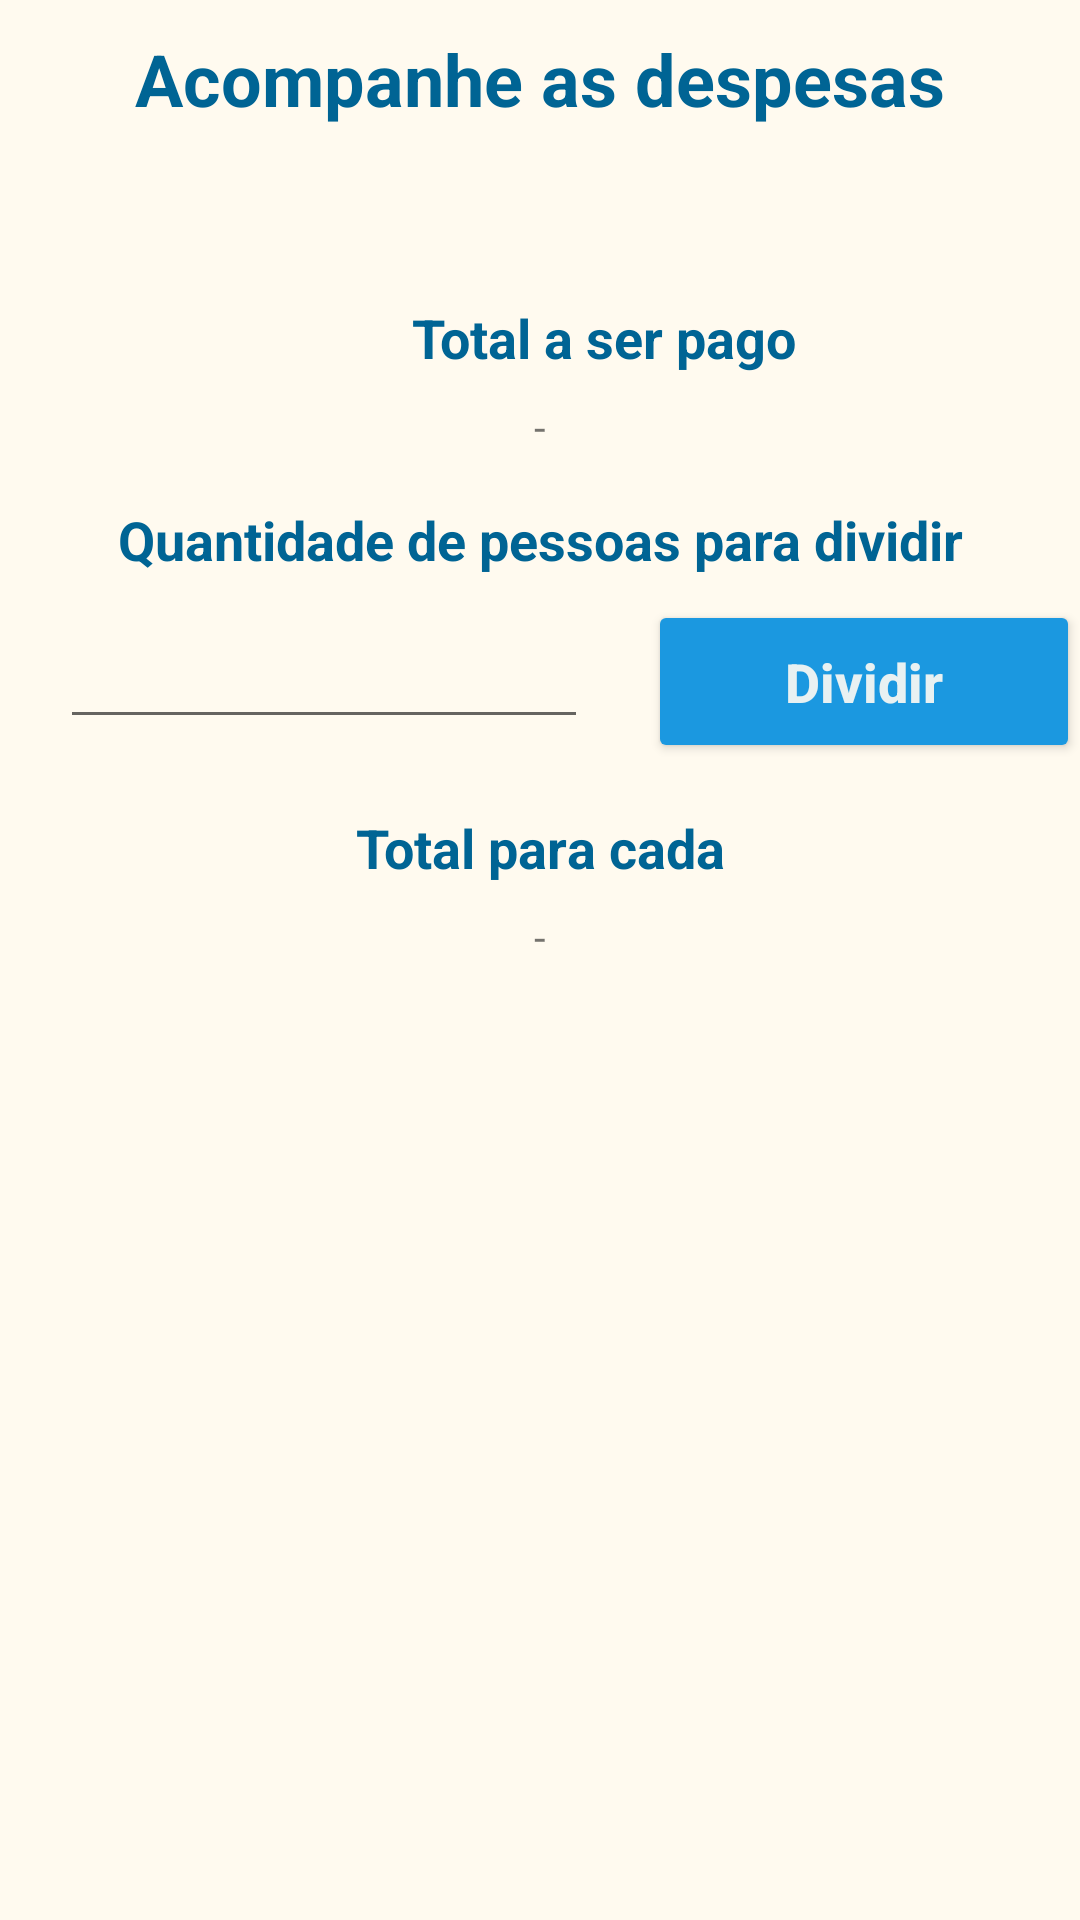

Here is an Android app screen rendered from its layout file. Give the layout XML and the strings, colors and styles it references.
<!-- AndroidManifest.xml: application theme Theme.Discordia -->
<!-- res/layout/fragment_home.xml -->
<?xml version="1.0" encoding="utf-8"?>
<LinearLayout xmlns:android="http://schemas.android.com/apk/res/android"
    xmlns:tools="http://schemas.android.com/tools"
    android:layout_width="match_parent"
    android:layout_height="match_parent"
    android:orientation="horizontal"
    tools:context=".ui.home.HomeFragment">

    <LinearLayout
        android:layout_width="match_parent"
        android:layout_height="wrap_content"
        android:orientation="vertical"
        tools:ignore="MissingConstraints">

        <TextView
            android:layout_width="match_parent"
            android:layout_height="match_parent"
            android:text="@string/subtitulo_home"
            android:textSize="24dp"
            android:layout_margin="10dp"
            android:textStyle="bold"
            android:textColor="@color/md_theme_light_onSecondary"
            android:gravity="center"/>


        <androidx.recyclerview.widget.RecyclerView
            android:id="@+id/rcvDespesas"
            android:layout_width="match_parent"
            android:layout_height="match_parent"
            android:layout_weight="1"
            tools:ignore="InefficientWeight" />

        <TextView
            android:layout_width="371dp"
            android:layout_height="wrap_content"
            android:layout_marginStart="16dp"
            android:layout_marginTop="24dp"
            android:gravity="center_horizontal"
            android:paddingTop="24dp"
            android:text="@string/total_expense"
            android:textAlignment="center"
            android:textColor="@color/md_theme_light_onSecondary"
            android:textSize="18sp"
            android:textStyle="bold" />

        <TextView
            android:id="@+id/txtTotal"
            android:layout_width="match_parent"
            android:layout_height="wrap_content"
            android:paddingTop="8dp"
            android:paddingBottom="16dp"
            android:text="-"
            android:textAlignment="center"
            android:textSize="14sp" />


        <TextView
            android:layout_width="match_parent"
            android:layout_height="wrap_content"
            android:paddingBottom="8dp"
            android:text="@string/total_person"
            android:textAlignment="center"
            android:textColor="@color/md_theme_light_onSecondary"
            android:textSize="18sp"
            android:textStyle="bold" />


        <LinearLayout
            android:layout_width="match_parent"
            android:layout_height="wrap_content"
            android:layout_gravity="center"
            android:gravity="center_horizontal"
            android:orientation="horizontal">

            <EditText
                android:id="@+id/edt_pessoa_pagante"
                android:layout_width="176dp"
                android:layout_height="wrap_content"
                android:layout_marginStart="20dp"
                android:layout_marginEnd="20dp"
                android:gravity="center_horizontal"
                android:inputType="number"
                android:maxLines="1"
                android:paddingStart="16dp" />

            <Button
                android:id="@+id/btn_dividir"
                android:layout_width="144dp"
                android:layout_height="wrap_content"
                android:backgroundTint="@color/md_theme_light_secondary"
                android:gravity="center_horizontal"
                android:padding="15dp"
                android:text="@string/texto_botao_dividirr"
                android:textAllCaps="false"
                android:textColor="@color/md_theme_light_onPrimary"
                android:textSize="18dp"
                android:textStyle="bold" />
        </LinearLayout>

        <TextView
            android:layout_width="match_parent"
            android:layout_height="wrap_content"
            android:paddingTop="16dp"
            android:text="@string/total_per_paid"
            android:textAlignment="center"
            android:textColor="@color/md_theme_light_onSecondary"
            android:textSize="18sp"
            android:textStyle="bold" />

        <TextView
            android:id="@+id/txtTotalDividido"
            android:layout_width="match_parent"
            android:layout_height="50dp"
            android:gravity="center_horizontal"
            android:paddingTop="8dp"
            android:text="-"
            android:textAlignment="center"
            android:textSize="14sp" />


    </LinearLayout>
</LinearLayout>
<!-- resources referenced by this layout -->
<resources>
  <color name="md_theme_light_onPrimary">#E8F1F2</color>
  <color name="md_theme_light_onSecondary">#006494</color>
  <color name="md_theme_light_secondary">#1b98e0</color>
  <string name="subtitulo_home">Acompanhe as despesas</string>
  <string name="texto_botao_dividirr">Dividir</string>
  <string name="total_expense">Total a ser pago</string>
  <string name="total_per_paid">Total para cada</string>
  <string name="total_person">Quantidade de pessoas para dividir</string>
  <style name="Theme.Discordia" parent="Theme.MaterialComponents.DayNight.NoActionBar">
          <item name="colorPrimary">@color/md_theme_light_primary</item>
          <item name="colorOnPrimary">@color/md_theme_light_onPrimary</item>
          <item name="colorPrimaryContainer">@color/md_theme_light_primary</item>
          <item name="colorOnPrimaryContainer">@color/md_theme_light_onPrimary</item>
          <item name="colorSecondary">@color/md_theme_light_secondary</item>
          <item name="colorOnSecondary">@color/md_theme_light_onSecondary</item>
          <item name="colorSecondaryContainer">@color/md_theme_light_secondary</item>
          <item name="colorOnSecondaryContainer">@color/md_theme_light_onSecondary</item>
          <item name="colorTertiary">@color/md_theme_light_text</item>
          <item name="colorOnTertiary">@color/md_theme_light_onPrimary</item>
          <item name="colorTertiaryContainer">@color/md_theme_light_text</item>
          <item name="colorOnTertiaryContainer">@color/md_theme_light_onPrimary</item>
          <item name="colorError">@color/md_theme_light_secondary</item>
          <item name="colorErrorContainer">@color/md_theme_light_secondary</item>
          <item name="colorOnError">@color/md_theme_light_onSecondary</item>
          <item name="colorOnErrorContainer">@color/md_theme_light_onSecondary</item>
          <item name="android:colorBackground">@color/md_theme_light_primary</item>
          <item name="colorOnBackground">@color/md_theme_light_onPrimary</item>
          <item name="colorSurface">@color/md_theme_light_primary</item>
          <item name="colorOnSurface">@color/md_theme_light_onPrimary</item>
          <item name="colorSurfaceVariant">@color/md_theme_light_secondary</item>
          <item name="colorOnSurfaceVariant">@color/md_theme_light_onSecondary</item>
          <item name="colorOutline">@color/md_theme_light_text</item>
          <item name="colorOnSurfaceInverse">@color/md_theme_light_onPrimary</item>
          <item name="colorSurfaceInverse">@color/md_theme_light_primary</item>
          <item name="colorPrimaryInverse">@color/md_theme_light_onPrimary</item>
      </style>
  <color name="md_theme_light_primary">#FFFAEF</color>
  <color name="md_theme_light_text">#13293D</color>
</resources>
